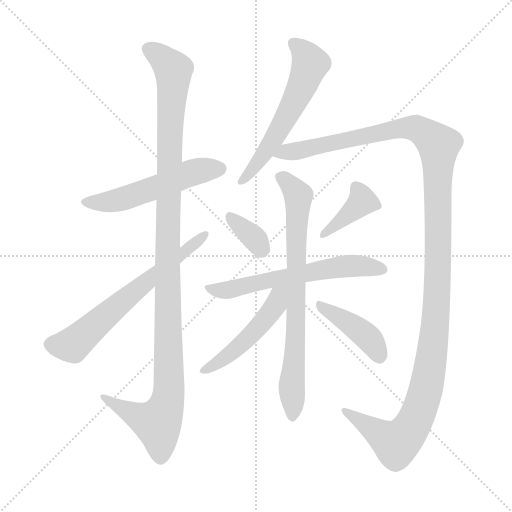
t = 0.00 s
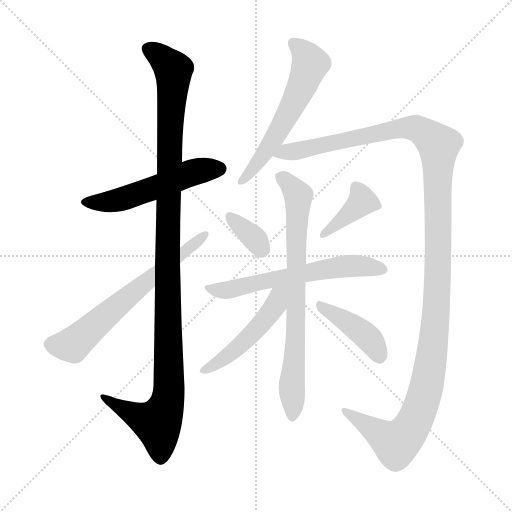
t = 1.88 s
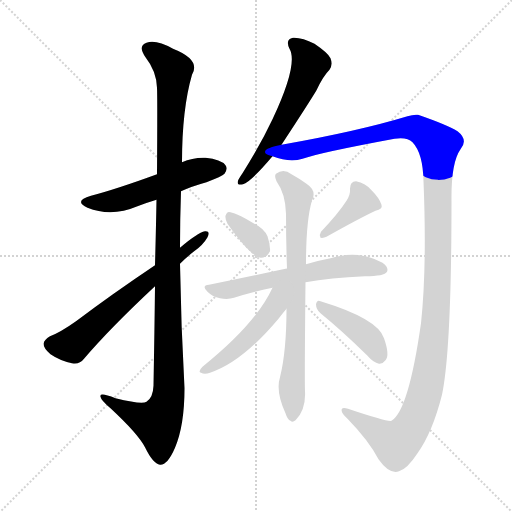
t = 3.75 s
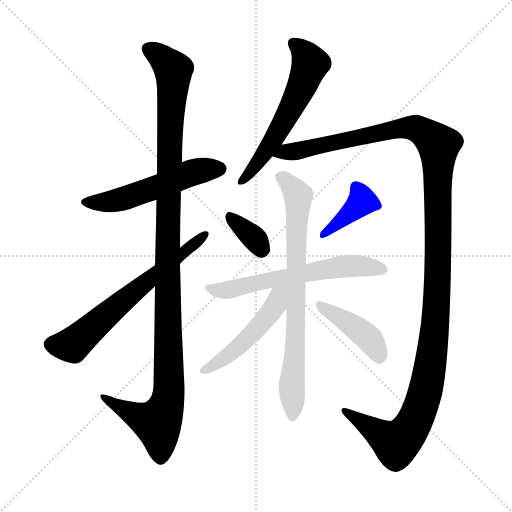
t = 5.63 s
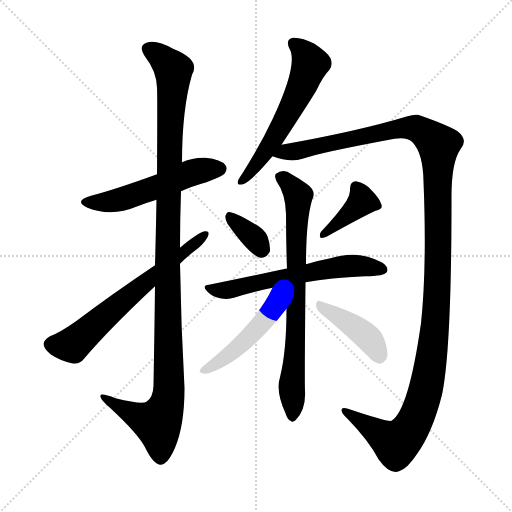
t = 7.50 s
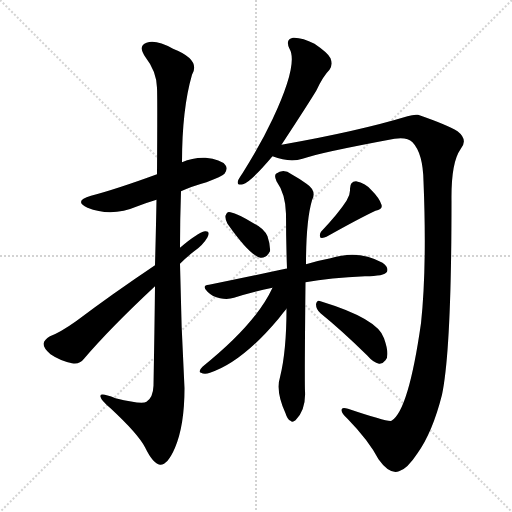
t = 9.38 s

The animated SVG that drew these frames (rendered in a browser with its animation timeline set to each time). Animation: 11 CSS @keyframes rules; one cycle of 9.38 s.

<svg version="1.1" viewBox="0 0 1024 1024" xmlns="http://www.w3.org/2000/svg">
  <g stroke="lightgray" stroke-dasharray="1,1" stroke-width="1" transform="scale(4, 4)">
    <line x1="0" y1="0" x2="256" y2="256"></line>
    <line x1="256" y1="0" x2="0" y2="256"></line>
    <line x1="128" y1="0" x2="128" y2="256"></line>
    <line x1="0" y1="128" x2="256" y2="128"></line>
  </g>
<g transform="scale(1, -1) translate(0, -900)">
   <style type="text/css">
    @keyframes keyframes0 {
      from {
       stroke: blue;
       stroke-dashoffset: 531;
       stroke-width: 128;
       }
       63% {
       animation-timing-function: step-end;
       stroke: blue;
       stroke-dashoffset: 0;
       stroke-width: 128;
       }
       to {
       stroke: black;
       stroke-width: 1024;
       }
       }
       #make-me-a-hanzi-animation-0 {
         animation: keyframes0 0.682129s both;
         animation-delay: 0.000000s;
         animation-timing-function: linear;
       }
    @keyframes keyframes1 {
      from {
       stroke: blue;
       stroke-dashoffset: 1153;
       stroke-width: 128;
       }
       79% {
       animation-timing-function: step-end;
       stroke: blue;
       stroke-dashoffset: 0;
       stroke-width: 128;
       }
       to {
       stroke: black;
       stroke-width: 1024;
       }
       }
       #make-me-a-hanzi-animation-1 {
         animation: keyframes1 1.188314s both;
         animation-delay: 0.682129s;
         animation-timing-function: linear;
       }
    @keyframes keyframes2 {
      from {
       stroke: blue;
       stroke-dashoffset: 645;
       stroke-width: 128;
       }
       68% {
       animation-timing-function: step-end;
       stroke: blue;
       stroke-dashoffset: 0;
       stroke-width: 128;
       }
       to {
       stroke: black;
       stroke-width: 1024;
       }
       }
       #make-me-a-hanzi-animation-2 {
         animation: keyframes2 0.774902s both;
         animation-delay: 1.870443s;
         animation-timing-function: linear;
       }
    @keyframes keyframes3 {
      from {
       stroke: blue;
       stroke-dashoffset: 582;
       stroke-width: 128;
       }
       65% {
       animation-timing-function: step-end;
       stroke: blue;
       stroke-dashoffset: 0;
       stroke-width: 128;
       }
       to {
       stroke: black;
       stroke-width: 1024;
       }
       }
       #make-me-a-hanzi-animation-3 {
         animation: keyframes3 0.723633s both;
         animation-delay: 2.645345s;
         animation-timing-function: linear;
       }
    @keyframes keyframes4 {
      from {
       stroke: blue;
       stroke-dashoffset: 1333;
       stroke-width: 128;
       }
       81% {
       animation-timing-function: step-end;
       stroke: blue;
       stroke-dashoffset: 0;
       stroke-width: 128;
       }
       to {
       stroke: black;
       stroke-width: 1024;
       }
       }
       #make-me-a-hanzi-animation-4 {
         animation: keyframes4 1.334798s both;
         animation-delay: 3.368978s;
         animation-timing-function: linear;
       }
    @keyframes keyframes5 {
      from {
       stroke: blue;
       stroke-dashoffset: 347;
       stroke-width: 128;
       }
       53% {
       animation-timing-function: step-end;
       stroke: blue;
       stroke-dashoffset: 0;
       stroke-width: 128;
       }
       to {
       stroke: black;
       stroke-width: 1024;
       }
       }
       #make-me-a-hanzi-animation-5 {
         animation: keyframes5 0.532389s both;
         animation-delay: 4.703776s;
         animation-timing-function: linear;
       }
    @keyframes keyframes6 {
      from {
       stroke: blue;
       stroke-dashoffset: 389;
       stroke-width: 128;
       }
       56% {
       animation-timing-function: step-end;
       stroke: blue;
       stroke-dashoffset: 0;
       stroke-width: 128;
       }
       to {
       stroke: black;
       stroke-width: 1024;
       }
       }
       #make-me-a-hanzi-animation-6 {
         animation: keyframes6 0.566569s both;
         animation-delay: 5.236165s;
         animation-timing-function: linear;
       }
    @keyframes keyframes7 {
      from {
       stroke: blue;
       stroke-dashoffset: 600;
       stroke-width: 128;
       }
       66% {
       animation-timing-function: step-end;
       stroke: blue;
       stroke-dashoffset: 0;
       stroke-width: 128;
       }
       to {
       stroke: black;
       stroke-width: 1024;
       }
       }
       #make-me-a-hanzi-animation-7 {
         animation: keyframes7 0.738281s both;
         animation-delay: 5.802734s;
         animation-timing-function: linear;
       }
    @keyframes keyframes8 {
      from {
       stroke: blue;
       stroke-dashoffset: 746;
       stroke-width: 128;
       }
       71% {
       animation-timing-function: step-end;
       stroke: blue;
       stroke-dashoffset: 0;
       stroke-width: 128;
       }
       to {
       stroke: black;
       stroke-width: 1024;
       }
       }
       #make-me-a-hanzi-animation-8 {
         animation: keyframes8 0.857096s both;
         animation-delay: 6.541016s;
         animation-timing-function: linear;
       }
    @keyframes keyframes9 {
      from {
       stroke: blue;
       stroke-dashoffset: 487;
       stroke-width: 128;
       }
       61% {
       animation-timing-function: step-end;
       stroke: blue;
       stroke-dashoffset: 0;
       stroke-width: 128;
       }
       to {
       stroke: black;
       stroke-width: 1024;
       }
       }
       #make-me-a-hanzi-animation-9 {
         animation: keyframes9 0.646322s both;
         animation-delay: 7.398112s;
         animation-timing-function: linear;
       }
    @keyframes keyframes10 {
      from {
       stroke: blue;
       stroke-dashoffset: 414;
       stroke-width: 128;
       }
       57% {
       animation-timing-function: step-end;
       stroke: blue;
       stroke-dashoffset: 0;
       stroke-width: 128;
       }
       to {
       stroke: black;
       stroke-width: 1024;
       }
       }
       #make-me-a-hanzi-animation-10 {
         animation: keyframes10 0.586914s both;
         animation-delay: 8.044434s;
         animation-timing-function: linear;
       }
</style>
<path d="M 362.0 517.5 Q 384.0 527.5 413.0 535.5 Q 444.0 547.5 449.0 552.5 Q 456.0 562.5 451.0 569.5 Q 442.0 581.5 411.0 584.5 Q 386.0 585.5 364.0 575.5 L 314.0 551.5 Q 232.0 521.5 182.0 508.5 Q 146.0 498.5 175.0 484.5 Q 223.0 465.5 275.0 487.5 Q 293.0 494.5 313.0 500.5 L 362.0 517.5 Z" fill="lightgray"></path> 
<path d="M 310.0 327.5 Q 309.0 239.5 307.0 128.5 Q 306.0 104.5 293.0 96.5 Q 284.0 90.5 231.0 103.5 Q 198.0 116.5 201.0 106.5 Q 202.0 99.5 221.0 83.5 Q 276.0 32.5 290.0 5.5 Q 306.0 -27.5 320.0 -29.5 Q 335.0 -30.5 350.0 4.5 Q 369.0 49.5 369.0 123.5 Q 362.0 247.5 360.0 372.5 L 360.0 404.5 Q 360.0 461.5 362.0 517.5 L 364.0 575.5 Q 364.0 681.5 384.0 750.5 Q 402.0 780.5 346.0 802.5 Q 312.0 821.5 293.0 814.5 Q 275.0 808.5 291.0 785.5 Q 313.0 757.5 314.0 724.5 Q 315.0 706.5 314.0 551.5 L 313.0 500.5 Q 312.0 443.5 310.0 369.5 L 310.0 327.5 Z" fill="lightgray"></path> 
<path d="M 310.0 369.5 Q 225.0 312.5 152.0 257.5 Q 121.0 235.5 100.0 227.5 Q 88.0 220.5 87.0 212.5 Q 87.0 203.5 101.0 191.5 Q 120.0 178.5 144.0 173.5 Q 159.0 170.5 168.0 182.5 Q 220.0 243.5 310.0 327.5 L 360.0 372.5 Q 373.0 385.5 387.0 396.5 Q 406.0 409.5 415.0 425.5 Q 421.0 438.5 410.0 437.5 Q 395.0 434.5 360.0 404.5 L 310.0 369.5 Z" fill="lightgray"></path> 
<path d="M 563.0 610.5 Q 620.0 697.5 633.0 719.5 Q 646.0 747.5 659.0 760.5 Q 666.0 770.5 661.0 783.5 Q 657.0 793.5 629.0 812.5 Q 604.0 825.5 586.0 824.5 Q 570.0 821.5 579.0 802.5 Q 597.0 772.5 545.0 661.5 Q 521.0 610.5 485.0 553.5 Q 478.0 543.5 476.0 538.5 Q 473.0 528.5 486.0 531.5 Q 501.0 535.5 545.0 587.5 L 563.0 610.5 Z" fill="lightgray"></path> 
<path d="M 545.0 587.5 Q 579.0 574.5 605.0 582.5 Q 638.0 594.5 789.0 622.5 Q 814.0 626.5 825.0 615.5 Q 846.0 593.5 847.0 537.5 Q 854.0 365.5 842.0 253.5 Q 817.0 78.5 783.0 58.5 Q 776.0 55.5 696.0 82.5 Q 686.0 85.5 684.0 82.5 Q 680.0 76.5 695.0 62.5 Q 737.0 19.5 757.0 -18.5 Q 779.0 -49.5 798.0 -42.5 Q 814.0 -38.5 835.0 -6.5 Q 865.0 35.5 884.0 110.5 Q 903.0 201.5 903.0 498.5 Q 902.0 574.5 921.0 601.5 Q 937.0 620.5 915.0 637.5 Q 894.0 650.5 836.0 670.5 Q 827.0 671.5 815.0 667.5 Q 716.0 637.5 563.0 610.5 C 533.0 605.5 516.0 594.5 545.0 587.5 Z" fill="lightgray"></path> 
<path d="M 455.0 452.5 Q 500.0 388.5 521.0 384.5 Q 533.0 383.5 540.0 397.5 Q 541.0 409.5 535.0 427.5 Q 528.0 443.5 507.0 453.5 Q 476.0 472.5 461.0 475.5 Q 454.0 478.5 451.0 468.5 Q 450.0 461.5 455.0 452.5 Z" fill="lightgray"></path> 
<path d="M 693.0 498.5 Q 677.0 473.5 642.0 436.5 Q 638.0 430.5 641.0 424.5 Q 647.0 423.5 653.0 426.5 Q 719.0 463.5 751.0 478.5 Q 766.0 481.5 763.0 490.5 Q 759.0 503.5 744.0 518.5 Q 731.0 534.5 712.0 537.5 Q 700.0 537.5 700.0 522.5 Q 701.0 510.5 693.0 498.5 Z" fill="lightgray"></path> 
<path d="M 611.0 335.5 Q 660.0 344.5 730.0 347.5 Q 769.0 347.5 774.0 356.5 Q 778.0 365.5 765.0 374.5 Q 717.0 401.5 661.0 383.5 Q 639.0 379.5 612.0 371.5 L 574.0 362.5 Q 573.0 363.5 571.0 362.5 Q 501.0 347.5 418.0 330.5 Q 402.0 329.5 415.0 316.5 Q 425.0 306.5 440.0 303.5 Q 456.0 300.5 468.0 304.5 Q 504.0 316.5 545.0 324.5 L 611.0 335.5 Z" fill="lightgray"></path> 
<path d="M 573.0 282.5 Q 573.0 197.5 560.0 145.5 Q 551.0 117.5 571.0 73.5 Q 575.0 60.5 581.0 58.5 Q 585.0 54.5 591.0 59.5 Q 612.0 80.5 610.0 117.5 Q 609.0 142.5 611.0 335.5 L 612.0 371.5 Q 612.0 458.5 624.0 499.5 Q 634.0 518.5 613.0 532.5 Q 601.0 541.5 583.0 551.5 Q 567.0 563.5 552.0 552.5 Q 548.0 548.5 553.0 537.5 Q 571.0 512.5 572.0 472.5 Q 572.0 418.5 574.0 362.5 L 573.0 282.5 Z" fill="lightgray"></path> 
<path d="M 545.0 324.5 Q 512.0 252.5 405.0 166.5 Q 395.0 156.5 402.0 154.5 Q 409.0 150.5 420.0 154.5 Q 484.0 175.5 557.0 262.5 Q 567.0 275.5 573.0 282.5 C 615.0 332.5 563.0 361.5 545.0 324.5 Z" fill="lightgray"></path> 
<path d="M 641.0 273.5 Q 683.0 239.5 734.0 189.5 Q 747.0 174.5 758.0 172.5 Q 765.0 171.5 771.0 179.5 Q 780.0 189.5 768.0 223.5 Q 756.0 262.5 641.0 297.5 Q 634.0 301.5 632.0 291.5 Q 632.0 281.5 641.0 273.5 Z" fill="lightgray"></path> 
      <clipPath id="make-me-a-hanzi-clip-0">
      <path d="M 362.0 517.5 Q 384.0 527.5 413.0 535.5 Q 444.0 547.5 449.0 552.5 Q 456.0 562.5 451.0 569.5 Q 442.0 581.5 411.0 584.5 Q 386.0 585.5 364.0 575.5 L 314.0 551.5 Q 232.0 521.5 182.0 508.5 Q 146.0 498.5 175.0 484.5 Q 223.0 465.5 275.0 487.5 Q 293.0 494.5 313.0 500.5 L 362.0 517.5 Z" fill="lightgray"></path>
      </clipPath>
      <path clip-path="url(#make-me-a-hanzi-clip-0)" d="M 175.0 497.5 L 233.0 499.5 L 392.0 557.5 L 439.0 562.5 " fill="none" id="make-me-a-hanzi-animation-0" stroke-dasharray="403 806" stroke-linecap="round"></path>

      <clipPath id="make-me-a-hanzi-clip-1">
      <path d="M 310.0 327.5 Q 309.0 239.5 307.0 128.5 Q 306.0 104.5 293.0 96.5 Q 284.0 90.5 231.0 103.5 Q 198.0 116.5 201.0 106.5 Q 202.0 99.5 221.0 83.5 Q 276.0 32.5 290.0 5.5 Q 306.0 -27.5 320.0 -29.5 Q 335.0 -30.5 350.0 4.5 Q 369.0 49.5 369.0 123.5 Q 362.0 247.5 360.0 372.5 L 360.0 404.5 Q 360.0 461.5 362.0 517.5 L 364.0 575.5 Q 364.0 681.5 384.0 750.5 Q 402.0 780.5 346.0 802.5 Q 312.0 821.5 293.0 814.5 Q 275.0 808.5 291.0 785.5 Q 313.0 757.5 314.0 724.5 Q 315.0 706.5 314.0 551.5 L 313.0 500.5 Q 312.0 443.5 310.0 369.5 L 310.0 327.5 Z" fill="lightgray"></path>
      </clipPath>
      <path clip-path="url(#make-me-a-hanzi-clip-1)" d="M 299.0 799.5 L 316.0 791.5 L 347.0 759.5 L 335.0 423.5 L 338.0 114.5 L 331.0 83.5 L 315.0 53.5 L 256.0 76.5 L 220.0 96.5 L 218.0 103.5 L 207.0 103.5 " fill="none" id="make-me-a-hanzi-animation-1" stroke-dasharray="1025 2050" stroke-linecap="round"></path>

      <clipPath id="make-me-a-hanzi-clip-2">
      <path d="M 310.0 369.5 Q 225.0 312.5 152.0 257.5 Q 121.0 235.5 100.0 227.5 Q 88.0 220.5 87.0 212.5 Q 87.0 203.5 101.0 191.5 Q 120.0 178.5 144.0 173.5 Q 159.0 170.5 168.0 182.5 Q 220.0 243.5 310.0 327.5 L 360.0 372.5 Q 373.0 385.5 387.0 396.5 Q 406.0 409.5 415.0 425.5 Q 421.0 438.5 410.0 437.5 Q 395.0 434.5 360.0 404.5 L 310.0 369.5 Z" fill="lightgray"></path>
      </clipPath>
      <path clip-path="url(#make-me-a-hanzi-clip-2)" d="M 99.0 211.5 L 145.0 209.5 L 408.0 429.5 " fill="none" id="make-me-a-hanzi-animation-2" stroke-dasharray="517 1034" stroke-linecap="round"></path>

      <clipPath id="make-me-a-hanzi-clip-3">
      <path d="M 563.0 610.5 Q 620.0 697.5 633.0 719.5 Q 646.0 747.5 659.0 760.5 Q 666.0 770.5 661.0 783.5 Q 657.0 793.5 629.0 812.5 Q 604.0 825.5 586.0 824.5 Q 570.0 821.5 579.0 802.5 Q 597.0 772.5 545.0 661.5 Q 521.0 610.5 485.0 553.5 Q 478.0 543.5 476.0 538.5 Q 473.0 528.5 486.0 531.5 Q 501.0 535.5 545.0 587.5 L 563.0 610.5 Z" fill="lightgray"></path>
      </clipPath>
      <path clip-path="url(#make-me-a-hanzi-clip-3)" d="M 588.0 811.5 L 601.0 803.5 L 621.0 772.5 L 564.0 648.5 L 516.0 573.5 L 483.0 538.5 " fill="none" id="make-me-a-hanzi-animation-3" stroke-dasharray="454 908" stroke-linecap="round"></path>

      <clipPath id="make-me-a-hanzi-clip-4">
      <path d="M 545.0 587.5 Q 579.0 574.5 605.0 582.5 Q 638.0 594.5 789.0 622.5 Q 814.0 626.5 825.0 615.5 Q 846.0 593.5 847.0 537.5 Q 854.0 365.5 842.0 253.5 Q 817.0 78.5 783.0 58.5 Q 776.0 55.5 696.0 82.5 Q 686.0 85.5 684.0 82.5 Q 680.0 76.5 695.0 62.5 Q 737.0 19.5 757.0 -18.5 Q 779.0 -49.5 798.0 -42.5 Q 814.0 -38.5 835.0 -6.5 Q 865.0 35.5 884.0 110.5 Q 903.0 201.5 903.0 498.5 Q 902.0 574.5 921.0 601.5 Q 937.0 620.5 915.0 637.5 Q 894.0 650.5 836.0 670.5 Q 827.0 671.5 815.0 667.5 Q 716.0 637.5 563.0 610.5 C 533.0 605.5 516.0 594.5 545.0 587.5 Z" fill="lightgray"></path>
      </clipPath>
      <path clip-path="url(#make-me-a-hanzi-clip-4)" d="M 555.0 589.5 L 815.0 644.5 L 836.0 641.5 L 877.0 609.5 L 871.0 254.5 L 855.0 135.5 L 843.0 91.5 L 826.0 51.5 L 793.0 12.5 L 690.0 79.5 " fill="none" id="make-me-a-hanzi-animation-4" stroke-dasharray="1205 2410" stroke-linecap="round"></path>

      <clipPath id="make-me-a-hanzi-clip-5">
      <path d="M 455.0 452.5 Q 500.0 388.5 521.0 384.5 Q 533.0 383.5 540.0 397.5 Q 541.0 409.5 535.0 427.5 Q 528.0 443.5 507.0 453.5 Q 476.0 472.5 461.0 475.5 Q 454.0 478.5 451.0 468.5 Q 450.0 461.5 455.0 452.5 Z" fill="lightgray"></path>
      </clipPath>
      <path clip-path="url(#make-me-a-hanzi-clip-5)" d="M 461.0 465.5 L 512.0 420.5 L 523.0 400.5 " fill="none" id="make-me-a-hanzi-animation-5" stroke-dasharray="219 438" stroke-linecap="round"></path>

      <clipPath id="make-me-a-hanzi-clip-6">
      <path d="M 693.0 498.5 Q 677.0 473.5 642.0 436.5 Q 638.0 430.5 641.0 424.5 Q 647.0 423.5 653.0 426.5 Q 719.0 463.5 751.0 478.5 Q 766.0 481.5 763.0 490.5 Q 759.0 503.5 744.0 518.5 Q 731.0 534.5 712.0 537.5 Q 700.0 537.5 700.0 522.5 Q 701.0 510.5 693.0 498.5 Z" fill="lightgray"></path>
      </clipPath>
      <path clip-path="url(#make-me-a-hanzi-clip-6)" d="M 712.0 525.5 L 724.0 497.5 L 646.0 430.5 " fill="none" id="make-me-a-hanzi-animation-6" stroke-dasharray="261 522" stroke-linecap="round"></path>

      <clipPath id="make-me-a-hanzi-clip-7">
      <path d="M 611.0 335.5 Q 660.0 344.5 730.0 347.5 Q 769.0 347.5 774.0 356.5 Q 778.0 365.5 765.0 374.5 Q 717.0 401.5 661.0 383.5 Q 639.0 379.5 612.0 371.5 L 574.0 362.5 Q 573.0 363.5 571.0 362.5 Q 501.0 347.5 418.0 330.5 Q 402.0 329.5 415.0 316.5 Q 425.0 306.5 440.0 303.5 Q 456.0 300.5 468.0 304.5 Q 504.0 316.5 545.0 324.5 L 611.0 335.5 Z" fill="lightgray"></path>
      </clipPath>
      <path clip-path="url(#make-me-a-hanzi-clip-7)" d="M 427.0 321.5 L 459.0 320.5 L 538.0 340.5 L 701.0 368.5 L 766.0 360.5 " fill="none" id="make-me-a-hanzi-animation-7" stroke-dasharray="472 944" stroke-linecap="round"></path>

      <clipPath id="make-me-a-hanzi-clip-8">
      <path d="M 573.0 282.5 Q 573.0 197.5 560.0 145.5 Q 551.0 117.5 571.0 73.5 Q 575.0 60.5 581.0 58.5 Q 585.0 54.5 591.0 59.5 Q 612.0 80.5 610.0 117.5 Q 609.0 142.5 611.0 335.5 L 612.0 371.5 Q 612.0 458.5 624.0 499.5 Q 634.0 518.5 613.0 532.5 Q 601.0 541.5 583.0 551.5 Q 567.0 563.5 552.0 552.5 Q 548.0 548.5 553.0 537.5 Q 571.0 512.5 572.0 472.5 Q 572.0 418.5 574.0 362.5 L 573.0 282.5 Z" fill="lightgray"></path>
      </clipPath>
      <path clip-path="url(#make-me-a-hanzi-clip-8)" d="M 563.0 545.5 L 597.0 508.5 L 585.0 68.5 " fill="none" id="make-me-a-hanzi-animation-8" stroke-dasharray="618 1236" stroke-linecap="round"></path>

      <clipPath id="make-me-a-hanzi-clip-9">
      <path d="M 545.0 324.5 Q 512.0 252.5 405.0 166.5 Q 395.0 156.5 402.0 154.5 Q 409.0 150.5 420.0 154.5 Q 484.0 175.5 557.0 262.5 Q 567.0 275.5 573.0 282.5 C 615.0 332.5 563.0 361.5 545.0 324.5 Z" fill="lightgray"></path>
      </clipPath>
      <path clip-path="url(#make-me-a-hanzi-clip-9)" d="M 568.0 321.5 L 536.0 267.5 L 499.0 226.5 L 454.0 187.5 L 408.0 159.5 " fill="none" id="make-me-a-hanzi-animation-9" stroke-dasharray="359 718" stroke-linecap="round"></path>

      <clipPath id="make-me-a-hanzi-clip-10">
      <path d="M 641.0 273.5 Q 683.0 239.5 734.0 189.5 Q 747.0 174.5 758.0 172.5 Q 765.0 171.5 771.0 179.5 Q 780.0 189.5 768.0 223.5 Q 756.0 262.5 641.0 297.5 Q 634.0 301.5 632.0 291.5 Q 632.0 281.5 641.0 273.5 Z" fill="lightgray"></path>
      </clipPath>
      <path clip-path="url(#make-me-a-hanzi-clip-10)" d="M 641.0 288.5 L 737.0 224.5 L 758.0 187.5 " fill="none" id="make-me-a-hanzi-animation-10" stroke-dasharray="286 572" stroke-linecap="round"></path>

</g>
</svg>
